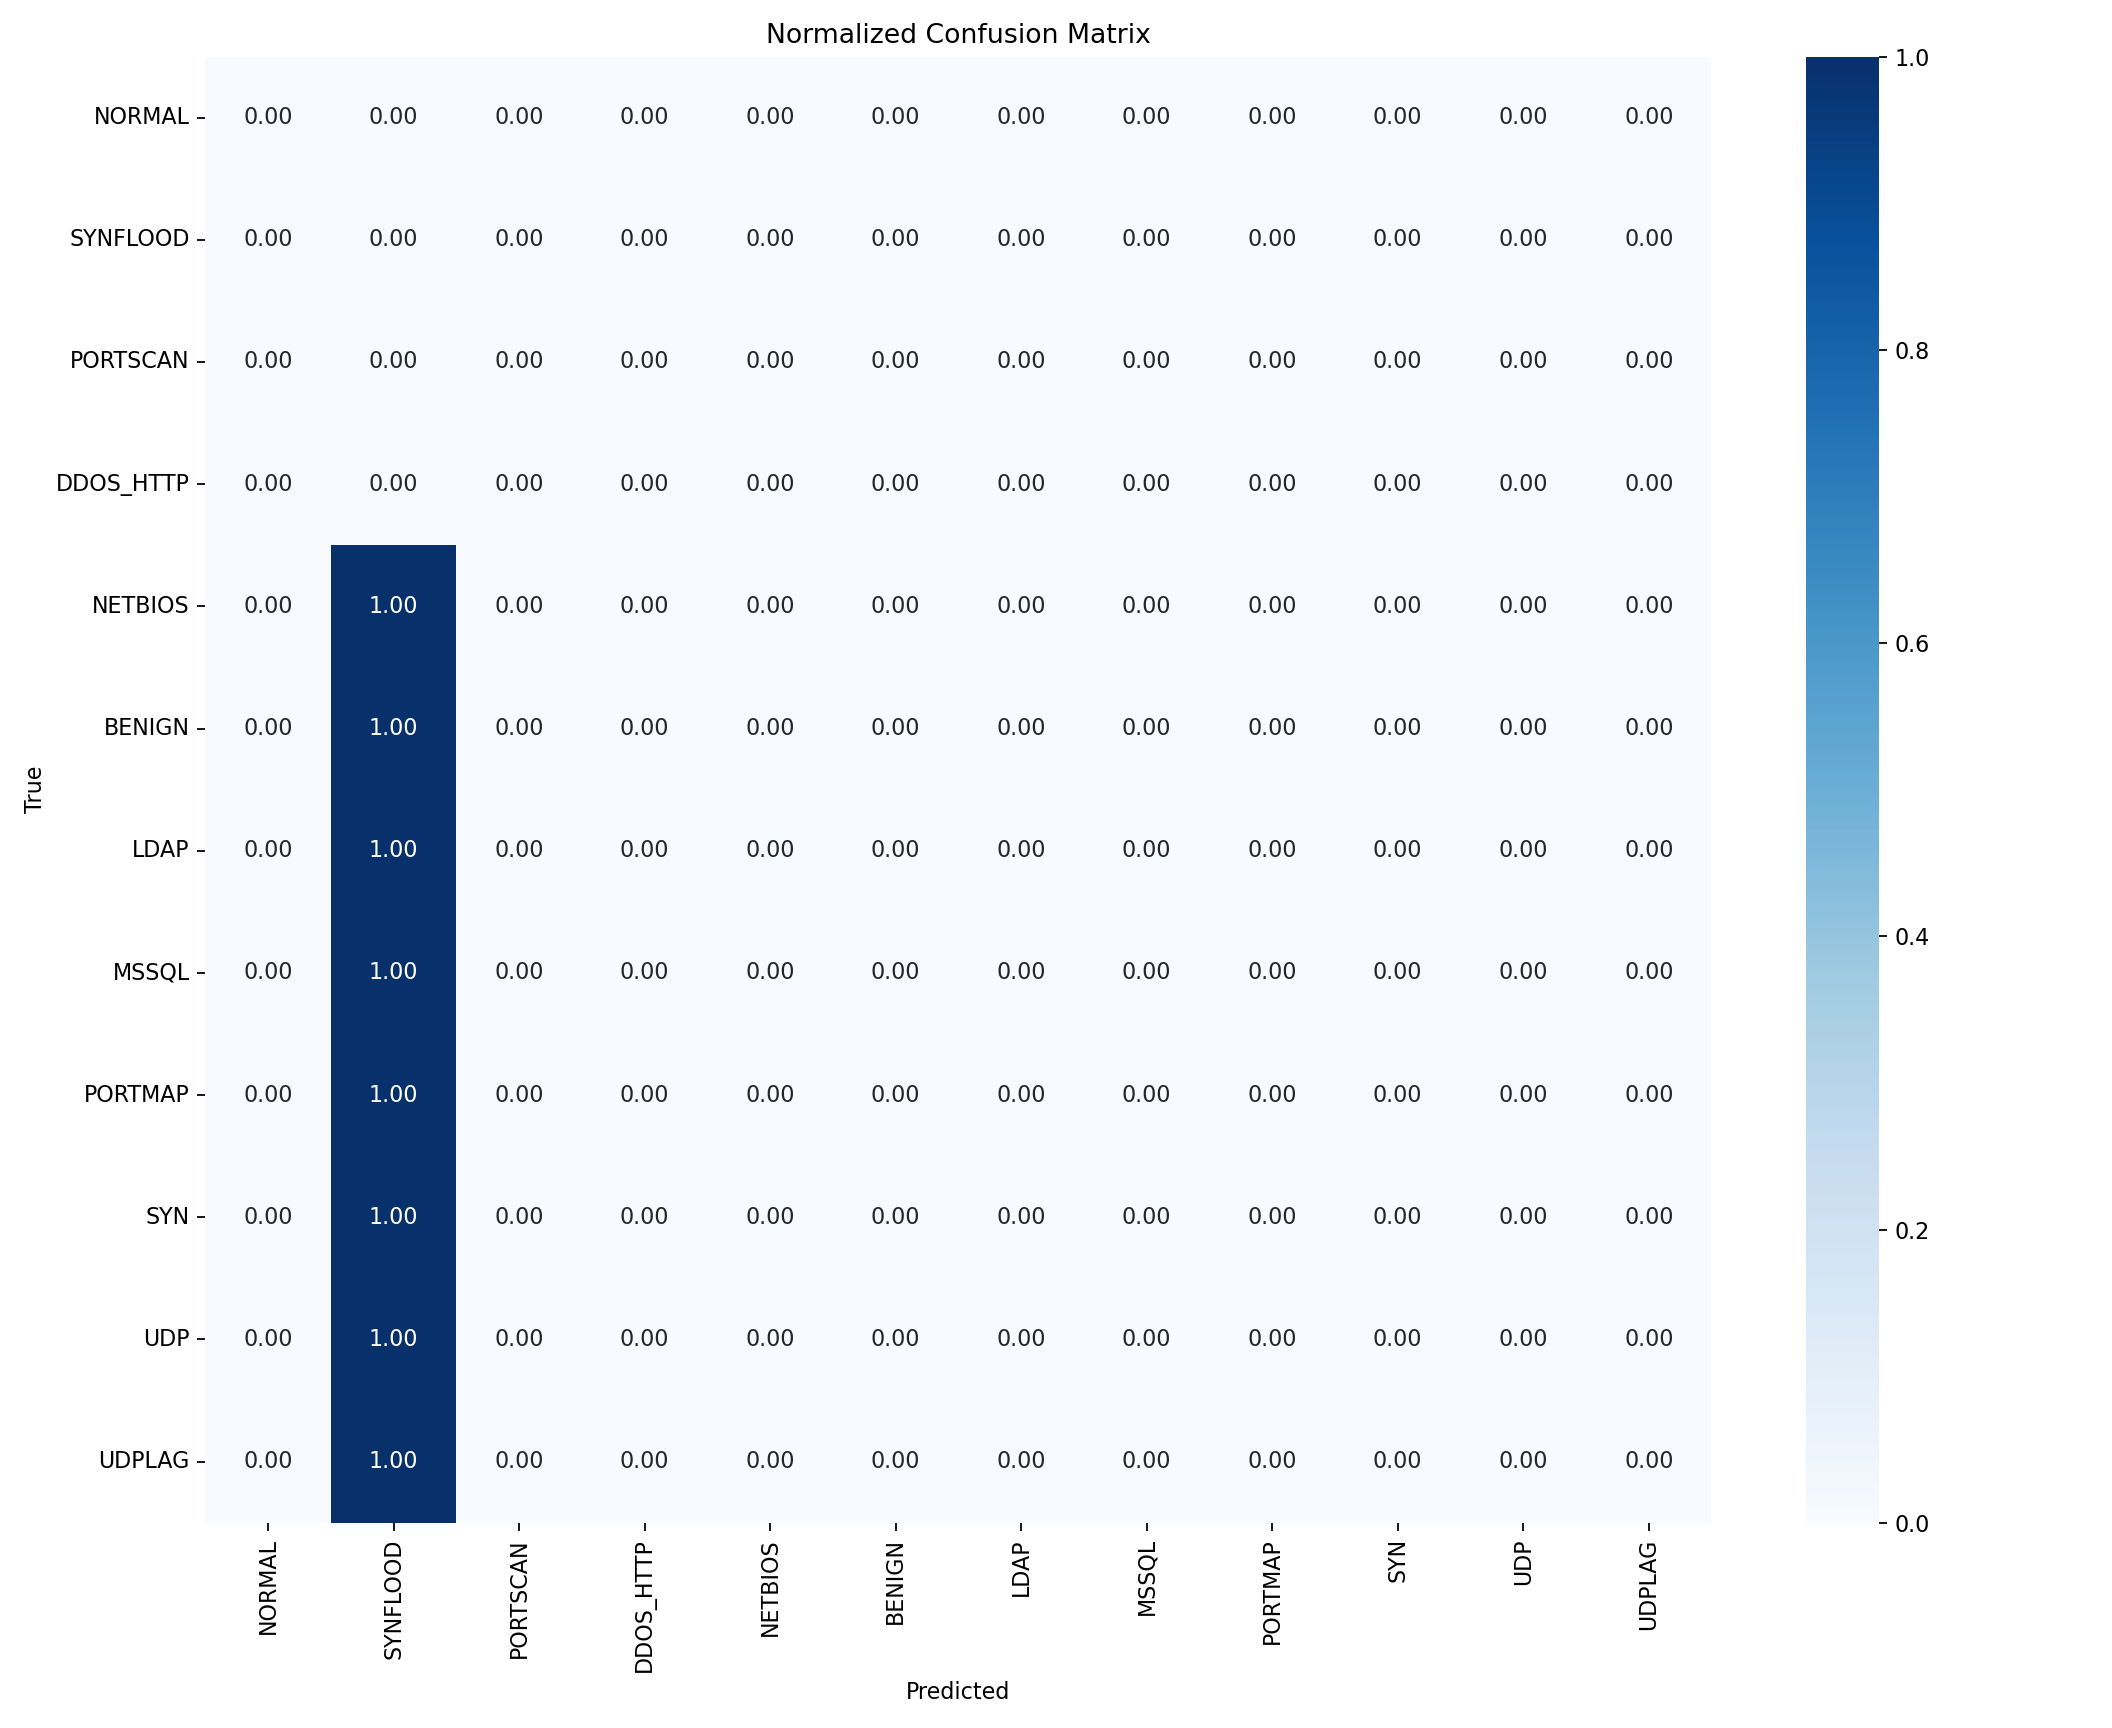

Source data for this figure (header and first rows):
, NORMAL, SYNFLOOD, PORTSCAN, DDOS_HTTP, NETBIOS, BENIGN, LDAP, MSSQL, PORTMAP, SYN, UDP, UDPLAG
NORMAL, 0.0, 0.0, 0.0, 0.0, 0.0, 0.0, 0.0, 0.0, 0.0, 0.0, 0.0, 0.0
SYNFLOOD, 0.0, 0.0, 0.0, 0.0, 0.0, 0.0, 0.0, 0.0, 0.0, 0.0, 0.0, 0.0
PORTSCAN, 0.0, 0.0, 0.0, 0.0, 0.0, 0.0, 0.0, 0.0, 0.0, 0.0, 0.0, 0.0
DDOS_HTTP, 0.0, 0.0, 0.0, 0.0, 0.0, 0.0, 0.0, 0.0, 0.0, 0.0, 0.0, 0.0
NETBIOS, 0.0, 1.0, 0.0, 0.0, 0.0, 0.0, 0.0, 0.0, 0.0, 0.0, 0.0, 0.0
BENIGN, 0.0, 1.0, 0.0, 0.0, 0.0, 0.0, 0.0, 0.0, 0.0, 0.0, 0.0, 0.0
LDAP, 0.0, 1.0, 0.0, 0.0, 0.0, 0.0, 0.0, 0.0, 0.0, 0.0, 0.0, 0.0
MSSQL, 0.0, 1.0, 0.0, 0.0, 0.0, 0.0, 0.0, 0.0, 0.0, 0.0, 0.0, 0.0
PORTMAP, 0.0, 1.0, 0.0, 0.0, 0.0, 0.0, 0.0, 0.0, 0.0, 0.0, 0.0, 0.0
SYN, 0.0, 1.0, 0.0, 0.0, 0.0, 0.0, 0.0, 0.0, 0.0, 0.0, 0.0, 0.0
UDP, 0.0, 1.0, 0.0, 0.0, 0.0, 0.0, 0.0, 0.0, 0.0, 0.0, 0.0, 0.0
UDPLAG, 0.0, 1.0, 0.0, 0.0, 0.0, 0.0, 0.0, 0.0, 0.0, 0.0, 0.0, 0.0
